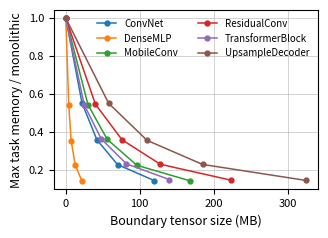
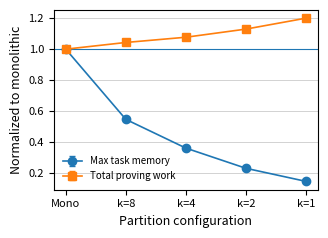
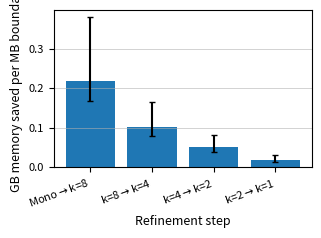
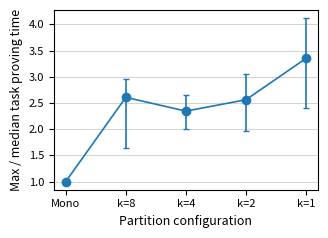
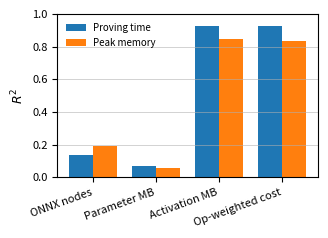

These charts were generated, in order, by the following Python code:
from pathlib import Path
import numpy as np
import pandas as pd
import matplotlib.pyplot as plt

# ============================================================
# Output directory
# ============================================================

OUT = Path("characterization_dummy")
OUT.mkdir(exist_ok=True)

# ============================================================
# Dummy aggregate data
#
# One row per model and partition configuration.
#
# Interpretation:
# - Mono = monolithic proof, full graph as one task
# - k=8,4,2 = fixed-window partitions
# - k=1 = operator-level proving
#
# In this dummy data:
# - k=1 gives the smallest max task time and max task memory
# - k=1 gives the largest boundary overhead
# - total proving work increases slightly with finer partitions
# ============================================================

aggregate_data = [
    # model, config, num_tasks, max_task_time_s, max_task_memory_gb, total_proving_work_s, boundary_mb, cut_edges
    ("DenseMLP",         "Mono", 1,  45.0,  7.0,  45.0,   0.0,   0),
    ("DenseMLP",         "k=8",  5,  21.5,  3.8,  47.0,   4.0,   3),
    ("DenseMLP",         "k=4",  9,  14.0,  2.5,  48.5,   7.2,   6),
    ("DenseMLP",         "k=2",  18,  8.4,  1.6,  50.5,  12.8,  10),
    ("DenseMLP",         "k=1",  36,  4.8,  1.0,  54.0,  22.0,  19),

    ("ConvNet",          "Mono", 1,  80.0, 13.0,  80.0,   0.0,   0),
    ("ConvNet",          "k=8",  5,  38.5,  7.2,  83.5,  22.0,   7),
    ("ConvNet",          "k=4",  9,  25.0,  4.7,  86.0,  42.0,  13),
    ("ConvNet",          "k=2",  18, 15.2,  3.0,  90.0,  70.0,  22),
    ("ConvNet",          "k=1",  36,  8.8,  1.9,  96.0, 120.0,  38),

    ("MobileConv",       "Mono", 1,  70.0, 11.0,  70.0,   0.0,   0),
    ("MobileConv",       "k=8",  5,  33.0,  6.0,  73.0,  30.0,  10),
    ("MobileConv",       "k=4",  9,  22.0,  4.0,  75.5,  56.0,  18),
    ("MobileConv",       "k=2",  18, 13.5,  2.5,  79.0,  96.0,  31),
    ("MobileConv",       "k=1",  36,  7.6,  1.6,  84.0, 168.0,  55),

    ("ResidualConv",     "Mono", 1,  92.0, 15.5,  92.0,   0.0,   0),
    ("ResidualConv",     "k=8",  5,  44.0,  8.5,  96.0,  40.0,  12),
    ("ResidualConv",     "k=4",  9,  29.0,  5.6,  99.0,  76.0,  24),
    ("ResidualConv",     "k=2",  18, 17.5,  3.6, 104.0, 128.0,  41),
    ("ResidualConv",     "k=1",  36, 10.0,  2.3, 110.0, 224.0,  70),

    ("TransformerBlock", "Mono", 1, 135.0, 23.0, 135.0,   0.0,   0),
    ("TransformerBlock", "k=8",  5,  65.0, 12.5, 140.0,  25.0,   8),
    ("TransformerBlock", "k=4",  9,  42.0,  8.4, 146.0,  48.0,  16),
    ("TransformerBlock", "k=2",  18, 26.0,  5.4, 153.0,  82.0,  28),
    ("TransformerBlock", "k=1",  36, 15.0,  3.5, 162.0, 140.0,  47),

    ("UpsampleDecoder",  "Mono", 1, 105.0, 19.0, 105.0,   0.0,   0),
    ("UpsampleDecoder",  "k=8",  5,  51.0, 10.5, 109.0,  58.0,  15),
    ("UpsampleDecoder",  "k=4",  9,  34.0,  6.8, 113.0, 110.0,  29),
    ("UpsampleDecoder",  "k=2",  18, 21.0,  4.4, 119.0, 185.0,  49),
    ("UpsampleDecoder",  "k=1",  36, 12.0,  2.8, 126.0, 325.0,  88),
]

agg = pd.DataFrame(
    aggregate_data,
    columns=[
        "model",
        "config",
        "num_tasks",
        "max_task_time_s",
        "max_task_memory_gb",
        "total_proving_work_s",
        "boundary_mb",
        "cut_edges",
    ],
)

agg.to_csv(OUT / "aggregate_characterization.csv", index=False)

# ============================================================
# Dummy task-level data
#
# One row per proof task. This is used for predictor analysis
# and task imbalance.
# ============================================================

rng = np.random.default_rng(4)

task_rows = []

for _, row in agg.iterrows():
    model = row["model"]
    config = row["config"]
    num_tasks = int(row["num_tasks"])

    for task_id in range(num_tasks):
        if config == "Mono":
            num_nodes = int(rng.normal(70, 8))
            activation_mb = rng.lognormal(mean=3.3, sigma=0.35)
            param_mb = rng.lognormal(mean=2.5, sigma=0.35)
            op_weighted_cost = rng.normal(140, 15)
        else:
            num_nodes = max(1, int(rng.normal(7, 3)))
            activation_mb = rng.lognormal(mean=2.0, sigma=0.7)
            param_mb = rng.lognormal(mean=1.2, sigma=0.8)

            # Operator-weighted cost is meant to be a better feature
            # than node count alone.
            op_weighted_cost = (
                2.0 * num_nodes
                + 4.5 * activation_mb
                + rng.normal(0, 5)
            )

        prove_time_s = (
            0.25 * num_nodes
            + 0.35 * param_mb
            + 1.20 * activation_mb
            + 0.18 * op_weighted_cost
            + rng.normal(0, 3)
        )

        peak_mem_gb = (
            0.02 * num_nodes
            + 0.01 * param_mb
            + 0.09 * activation_mb
            + rng.normal(0, 0.25)
        )

        task_rows.append(
            {
                "model": model,
                "config": config,
                "task_id": task_id,
                "num_nodes": max(1, num_nodes),
                "activation_mb": round(max(0.1, activation_mb), 2),
                "param_mb": round(max(0.1, param_mb), 2),
                "op_weighted_cost": round(max(0.1, op_weighted_cost), 2),
                "prove_time_s": round(max(0.2, prove_time_s), 2),
                "peak_mem_gb": round(max(0.1, peak_mem_gb), 2),
            }
        )

task = pd.DataFrame(task_rows)
task.to_csv(OUT / "task_characterization.csv", index=False)

# ============================================================
# Plot setup
# ============================================================

CONFIG_ORDER = ["Mono", "k=8", "k=4", "k=2", "k=1"]

plt.rcParams.update(
    {
        "font.size": 9,
        "axes.labelsize": 9,
        "axes.titlesize": 9,
        "legend.fontsize": 7,
        "xtick.labelsize": 8,
        "ytick.labelsize": 8,
        "pdf.fonttype": 42,
        "ps.fonttype": 42,
    }
)

agg["config"] = pd.Categorical(agg["config"], categories=CONFIG_ORDER, ordered=True)
task["config"] = pd.Categorical(task["config"], categories=CONFIG_ORDER, ordered=True)

agg = agg.sort_values(["model", "config"])
task = task.sort_values(["model", "config", "task_id"])

# Normalize to monolithic baseline for each model.
mono = agg[agg["config"] == "Mono"].set_index("model")

agg["norm_max_time"] = agg.apply(
    lambda r: r["max_task_time_s"] / mono.loc[r["model"], "max_task_time_s"],
    axis=1,
)

agg["norm_max_mem"] = agg.apply(
    lambda r: r["max_task_memory_gb"] / mono.loc[r["model"], "max_task_memory_gb"],
    axis=1,
)

agg["norm_total_work"] = agg.apply(
    lambda r: r["total_proving_work_s"] / mono.loc[r["model"], "total_proving_work_s"],
    axis=1,
)


def savefig(name):
    path = OUT / name
    plt.tight_layout()
    plt.savefig(path, bbox_inches="tight")
    plt.close()
    print(f"Wrote {path}")


def summarize_by_config(df, metric):
    return (
        df.groupby("config", observed=True)
        .agg(
            median=(metric, "median"),
            q25=(metric, lambda x: np.percentile(x, 25)),
            q75=(metric, lambda x: np.percentile(x, 75)),
        )
        .reindex(CONFIG_ORDER)
    )


def r2_score(x, y):
    x = np.asarray(x)
    y = np.asarray(y)

    mask = np.isfinite(x) & np.isfinite(y)
    x = x[mask]
    y = y[mask]

    if len(x) < 2:
        return np.nan

    A = np.vstack([x, np.ones(len(x))]).T
    coef, intercept = np.linalg.lstsq(A, y, rcond=None)[0]
    pred = coef * x + intercept

    ss_res = np.sum((y - pred) ** 2)
    ss_tot = np.sum((y - y.mean()) ** 2)

    if ss_tot == 0:
        return np.nan

    return 1 - ss_res / ss_tot


# ============================================================
# Plot 1: Pareto tradeoff
#
# Boundary overhead vs normalized maximum task memory.
# Lower-left is better.
# ============================================================

plt.figure(figsize=(3.35, 2.45))

for model, d in agg.groupby("model"):
    d = d.sort_values("config")
    plt.plot(
        d["boundary_mb"],
        d["norm_max_mem"],
        marker="o",
        linewidth=1.1,
        markersize=3.5,
        label=model,
    )

plt.xlabel("Boundary tensor size (MB)")
plt.ylabel("Max task memory / monolithic")
plt.grid(True, linewidth=0.4)
plt.legend(ncol=2, frameon=False)
savefig("char_pareto_boundary_vs_memory.pdf")


# ============================================================
# Plot 2: Normalized benefit and overhead
#
# Shows max-task-memory benefit versus total-work overhead.
# ============================================================

mem_summary = summarize_by_config(agg, "norm_max_mem")
work_summary = summarize_by_config(agg, "norm_total_work")

x = np.arange(len(CONFIG_ORDER))

plt.figure(figsize=(3.35, 2.45))

y = mem_summary["median"].to_numpy()
err = np.vstack(
    [
        y - mem_summary["q25"].to_numpy(),
        mem_summary["q75"].to_numpy() - y,
    ]
)
plt.errorbar(
    x,
    y,
    yerr=err,
    marker="o",
    capsize=2.5,
    linewidth=1.2,
    label="Max task memory",
)

y = work_summary["median"].to_numpy()
err = np.vstack(
    [
        y - work_summary["q25"].to_numpy(),
        work_summary["q75"].to_numpy() - y,
    ]
)
plt.errorbar(
    x,
    y,
    yerr=err,
    marker="s",
    capsize=2.5,
    linewidth=1.2,
    label="Total proving work",
)

plt.axhline(1.0, linewidth=0.8)
plt.xticks(x, CONFIG_ORDER)
plt.xlabel("Partition configuration")
plt.ylabel("Normalized to monolithic")
plt.grid(True, axis="y", linewidth=0.4)
plt.legend(frameon=False)
savefig("char_normalized_benefit_overhead.pdf")


# ============================================================
# Plot 3: Marginal return
#
# Memory saved per added MB of boundary overhead.
# ============================================================

transitions = [
    ("Mono", "k=8"),
    ("k=8", "k=4"),
    ("k=4", "k=2"),
    ("k=2", "k=1"),
]

rows = []

for model, d in agg.groupby("model"):
    d = d.set_index("config")

    for coarse, fine in transitions:
        delta_mem = (
            d.loc[coarse, "max_task_memory_gb"]
            - d.loc[fine, "max_task_memory_gb"]
        )

        delta_boundary = (
            d.loc[fine, "boundary_mb"]
            - d.loc[coarse, "boundary_mb"]
        )

        rows.append(
            {
                "model": model,
                "transition": f"{coarse}$\\rightarrow${fine}",
                "gb_saved_per_mb_boundary": delta_mem / max(delta_boundary, 1e-9),
            }
        )

marginal = pd.DataFrame(rows)
transition_order = [f"{a}$\\rightarrow${b}" for a, b in transitions]

marg_summary = (
    marginal.groupby("transition")
    .agg(
        median=("gb_saved_per_mb_boundary", "median"),
        q25=("gb_saved_per_mb_boundary", lambda x: np.percentile(x, 25)),
        q75=("gb_saved_per_mb_boundary", lambda x: np.percentile(x, 75)),
    )
    .reindex(transition_order)
)

x = np.arange(len(transition_order))
y = marg_summary["median"].to_numpy()
err = np.vstack(
    [
        y - marg_summary["q25"].to_numpy(),
        marg_summary["q75"].to_numpy() - y,
    ]
)

plt.figure(figsize=(3.35, 2.45))
plt.bar(x, y, yerr=err, capsize=2.5)
plt.xticks(x, transition_order, rotation=20, ha="right")
plt.xlabel("Refinement step")
plt.ylabel("GB memory saved per MB boundary")
plt.grid(True, axis="y", linewidth=0.4)
savefig("char_marginal_return.pdf")


# ============================================================
# Plot 4: Task imbalance
#
# max task proving time divided by median task proving time.
# ============================================================

imbalance = (
    task.groupby(["model", "config"], observed=True)
    .agg(
        max_time=("prove_time_s", "max"),
        med_time=("prove_time_s", "median"),
    )
    .reset_index()
)

imbalance["max_over_median"] = imbalance["max_time"] / imbalance["med_time"]

imb_summary = summarize_by_config(imbalance, "max_over_median")

x = np.arange(len(CONFIG_ORDER))
y = imb_summary["median"].to_numpy()
err = np.vstack(
    [
        y - imb_summary["q25"].to_numpy(),
        imb_summary["q75"].to_numpy() - y,
    ]
)

plt.figure(figsize=(3.35, 2.45))
plt.errorbar(
    x,
    y,
    yerr=err,
    marker="o",
    capsize=2.5,
    linewidth=1.2,
)
plt.xticks(x, CONFIG_ORDER)
plt.xlabel("Partition configuration")
plt.ylabel("Max / median task proving time")
plt.grid(True, axis="y", linewidth=0.4)
savefig("char_task_imbalance.pdf")


# ============================================================
# Plot 5: Predictor quality
#
# One-feature linear R^2 for proving time and peak memory.
# ============================================================

features = [
    ("ONNX nodes", "num_nodes"),
    ("Parameter MB", "param_mb"),
    ("Activation MB", "activation_mb"),
    ("Op-weighted cost", "op_weighted_cost"),
]

pred_rows = []

for label, col in features:
    pred_rows.append(
        {
            "feature": label,
            "r2_prove_time": r2_score(task[col], task["prove_time_s"]),
            "r2_peak_mem": r2_score(task[col], task["peak_mem_gb"]),
        }
    )

pred = pd.DataFrame(pred_rows)
pred.to_csv(OUT / "predictor_r2.csv", index=False)

x = np.arange(len(pred))
width = 0.38

plt.figure(figsize=(3.35, 2.45))
plt.bar(
    x - width / 2,
    pred["r2_prove_time"],
    width,
    label="Proving time",
)
plt.bar(
    x + width / 2,
    pred["r2_peak_mem"],
    width,
    label="Peak memory",
)

plt.xticks(x, pred["feature"], rotation=20, ha="right")
plt.ylabel("$R^2$")
plt.ylim(0, 1.0)
plt.grid(True, axis="y", linewidth=0.4)
plt.legend(frameon=False)
savefig("char_predictor_r2.pdf")

print(f"\nWrote all outputs to: {OUT}")
